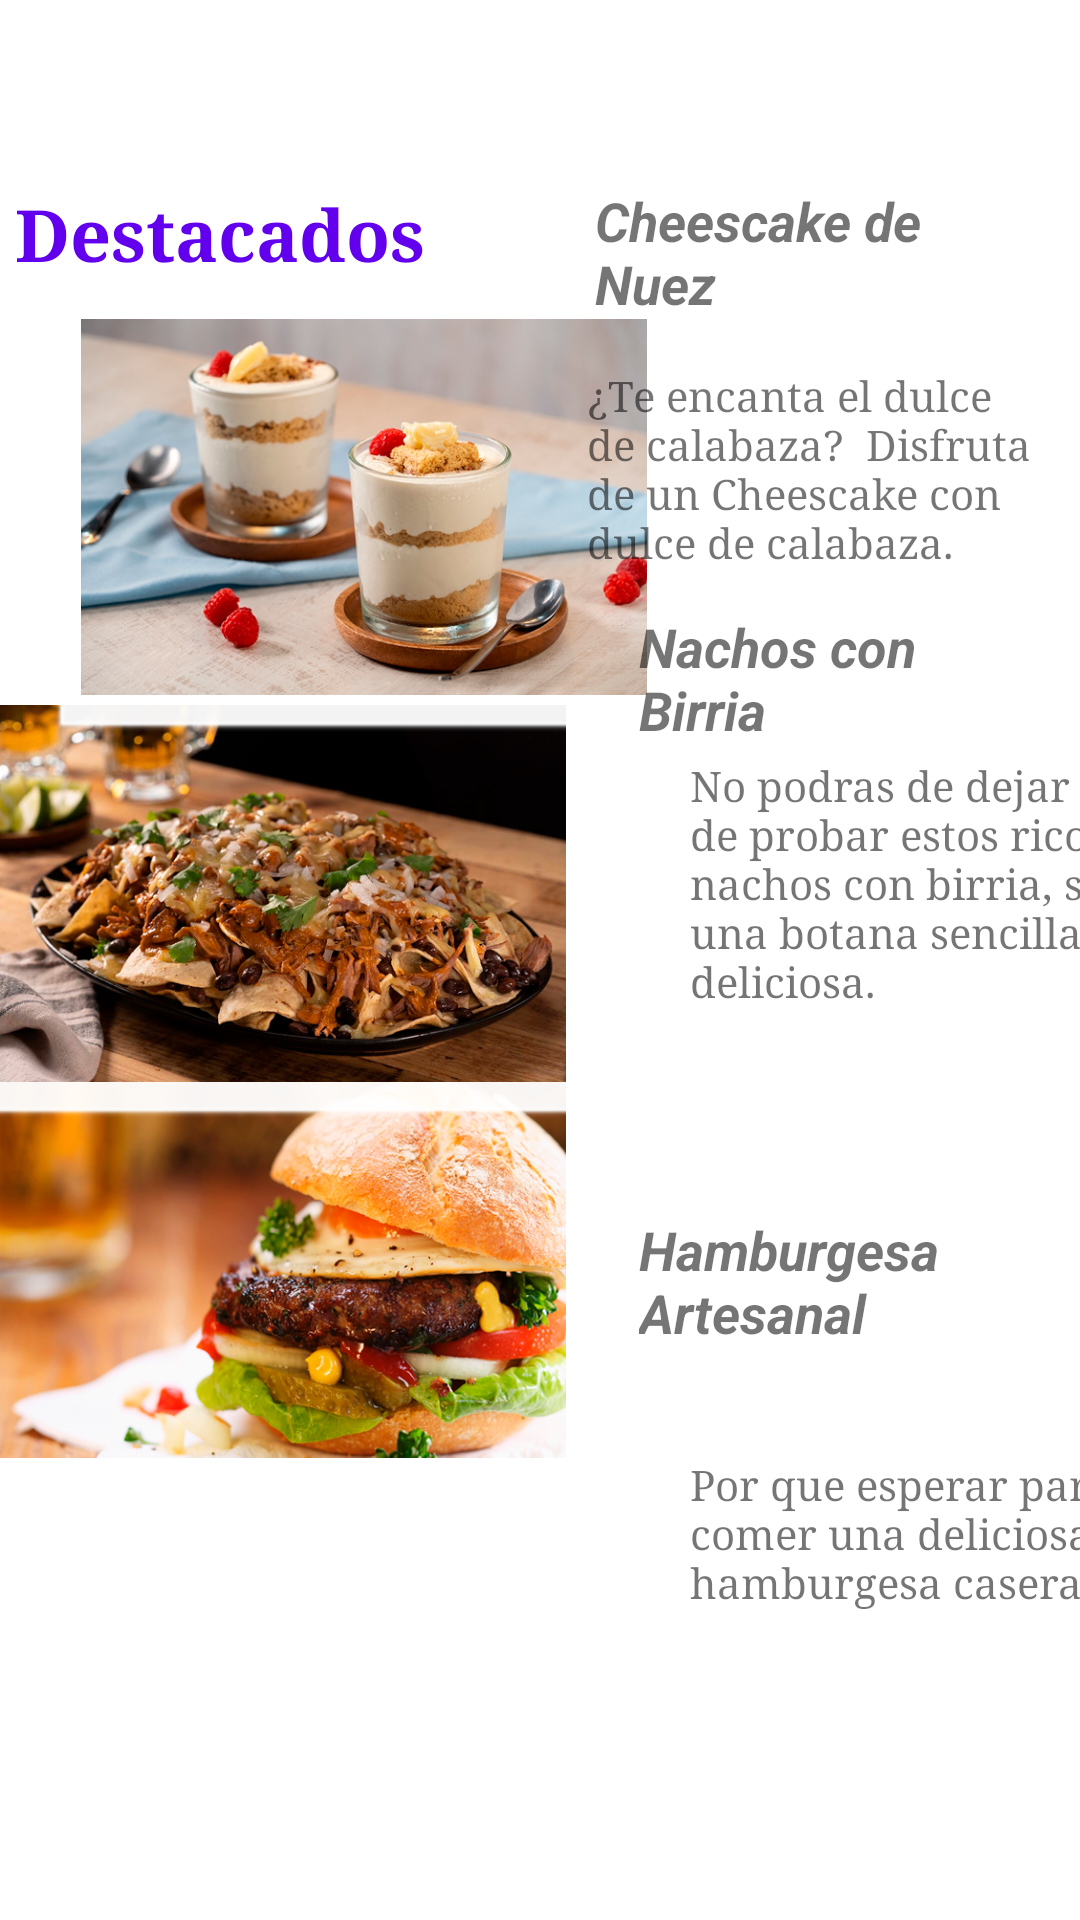

This screen was rendered from an Android layout file. Write that file and the resources it references.
<!-- AndroidManifest.xml: application theme Theme.Proyecto3 -->
<!-- res/layout/fragment_comida_destacadas.xml -->
<?xml version="1.0" encoding="utf-8"?>
<androidx.constraintlayout.widget.ConstraintLayout xmlns:android="http://schemas.android.com/apk/res/android"
    xmlns:app="http://schemas.android.com/apk/res-auto"
    xmlns:tools="http://schemas.android.com/tools"
    android:layout_width="match_parent"
    android:layout_height="match_parent">


    <ImageButton
        android:id="@+id/postof3"
        style="@android:style/Widget.ImageButton"
        android:layout_width="211dp"
        android:layout_height="152dp"
        android:layout_marginStart="22dp"
        android:layout_marginTop="9dp"
        android:layout_marginEnd="15dp"
        android:layout_marginBottom="139dp"
        android:backgroundTint="#FFFFFF"
        android:scaleType="centerInside"
        app:layout_constraintBottom_toBottomOf="parent"
        app:layout_constraintEnd_toStartOf="@+id/textView8"
        app:layout_constraintStart_toStartOf="parent"
        app:layout_constraintTop_toBottomOf="@+id/postof2"
        app:layout_constraintVertical_bias="1.0"
        app:srcCompat="@drawable/comida3"
        tools:ignore="SpeakableTextPresentCheck" />

    <ImageButton
        android:id="@+id/postof2"
        style="@android:style/Widget.ImageButton"
        android:layout_width="211dp"
        android:layout_height="152dp"
        android:layout_marginStart="22dp"
        android:layout_marginTop="13dp"
        android:layout_marginEnd="15dp"
        android:layout_marginBottom="300dp"
        android:backgroundTint="#FFFFFF"
        android:scaleType="centerInside"
        app:layout_constraintBottom_toBottomOf="parent"
        app:layout_constraintEnd_toStartOf="@+id/textView6"
        app:layout_constraintStart_toStartOf="parent"
        app:layout_constraintTop_toBottomOf="@+id/postof1"
        app:srcCompat="@drawable/comida2"
        tools:ignore="SpeakableTextPresentCheck" />

    <ImageButton
        android:id="@+id/postof1"
        style="@android:style/Widget.ImageButton"
        android:layout_width="211dp"
        android:layout_height="152dp"
        android:backgroundTint="#FFFFFF"
        android:scaleType="centerInside"
        app:layout_constraintBottom_toBottomOf="parent"
        app:layout_constraintEnd_toEndOf="parent"
        app:layout_constraintHorizontal_bias="0.11"
        app:layout_constraintStart_toStartOf="parent"
        app:layout_constraintTop_toTopOf="parent"
        app:layout_constraintVertical_bias="0.196"
        app:srcCompat="@drawable/comida1"
        tools:ignore="SpeakableTextPresentCheck" />

    <TextView
        android:id="@+id/textView"
        android:layout_width="300dp"
        android:layout_height="30dp"
        android:fontFamily="serif"
        android:text="Destacados"
        android:textColor="@color/purple_500"
        android:textSize="24sp"
        android:textStyle="bold"
        app:layout_constraintBottom_toBottomOf="parent"
        app:layout_constraintEnd_toEndOf="parent"
        app:layout_constraintHorizontal_bias="0.081"
        app:layout_constraintStart_toStartOf="parent"
        app:layout_constraintTop_toTopOf="parent"
        app:layout_constraintVertical_bias="0.101" />

    <TextView
        android:id="@+id/textView3"
        android:layout_width="134dp"
        android:layout_height="43dp"
        android:text="Cheescake de Nuez"
        android:textSize="18sp"
        android:textStyle="bold|italic"
        app:layout_constraintBottom_toBottomOf="parent"
        app:layout_constraintEnd_toEndOf="parent"
        app:layout_constraintHorizontal_bias="0.877"
        app:layout_constraintStart_toStartOf="parent"
        app:layout_constraintTop_toTopOf="parent"
        app:layout_constraintVertical_bias="0.103" />

    <TextView
        android:id="@+id/Cheeskake"
        android:layout_width="134dp"
        android:layout_height="43dp"
        android:layout_marginStart="22dp"
        android:layout_marginTop="39dp"
        android:layout_marginEnd="22dp"
        android:layout_marginBottom="3dp"
        android:text="Nachos con Birria"
        android:textSize="18sp"
        android:textStyle="bold|italic"
        app:layout_constraintBottom_toTopOf="@+id/textView6"
        app:layout_constraintEnd_toEndOf="parent"
        app:layout_constraintStart_toEndOf="@+id/postof2"
        app:layout_constraintTop_toBottomOf="@+id/textView4" />

    <TextView
        android:id="@+id/textView7"
        android:layout_width="134dp"
        android:layout_height="43dp"
        android:layout_marginStart="22dp"
        android:layout_marginTop="27dp"
        android:layout_marginEnd="22dp"
        android:layout_marginBottom="26dp"
        android:text="Hamburgesa Artesanal"
        android:textSize="18sp"
        android:textStyle="bold|italic"
        app:layout_constraintBottom_toTopOf="@+id/textView8"
        app:layout_constraintEnd_toEndOf="parent"
        app:layout_constraintStart_toEndOf="@+id/postof3"
        app:layout_constraintTop_toBottomOf="@+id/textView6" />

    <TextView
        android:id="@+id/textView4"
        android:layout_width="149dp"
        android:layout_height="97dp"
        android:fontFamily="serif"
        android:text="¿Te encanta el dulce de calabaza?  Disfruta de un Cheescake con dulce de calabaza. "
        android:textSize="14sp"
        app:layout_constraintBottom_toBottomOf="parent"
        app:layout_constraintEnd_toEndOf="parent"
        app:layout_constraintHorizontal_bias="0.927"
        app:layout_constraintStart_toStartOf="parent"
        app:layout_constraintTop_toTopOf="parent"
        app:layout_constraintVertical_bias="0.225" />

    <TextView
        android:id="@+id/textView6"
        android:layout_width="149dp"
        android:layout_height="97dp"
        android:layout_marginStart="15dp"
        android:layout_marginTop="3dp"
        android:layout_marginEnd="14dp"
        android:layout_marginBottom="28dp"
        android:fontFamily="serif"
        android:text="No podras de dejar de probar estos ricos nachos con birria, son una botana sencilla y deliciosa."
        android:textSize="14sp"
        app:layout_constraintBottom_toTopOf="@+id/textView7"
        app:layout_constraintEnd_toEndOf="parent"
        app:layout_constraintStart_toEndOf="@+id/postof2"
        app:layout_constraintTop_toBottomOf="@+id/Cheeskake" />

    <TextView
        android:id="@+id/textView8"
        android:layout_width="149dp"
        android:layout_height="75dp"
        android:layout_marginStart="15dp"
        android:layout_marginTop="12dp"
        android:layout_marginEnd="14dp"
        android:layout_marginBottom="135dp"
        android:fontFamily="serif"
        android:text="Por que esperar para comer una deliciosa hamburgesa casera."
        android:textSize="14sp"
        app:layout_constraintBottom_toBottomOf="parent"
        app:layout_constraintEnd_toEndOf="parent"
        app:layout_constraintStart_toEndOf="@+id/postof3"
        app:layout_constraintTop_toBottomOf="@+id/textView7" />


</androidx.constraintlayout.widget.ConstraintLayout>
<!-- resources referenced by this layout -->
<resources>
  <color name="purple_500">#FF6200EE</color>
  <!-- drawable comida1: png bitmap (drawable, 384022 bytes) -->
  <!-- drawable comida2: png bitmap (drawable, 442169 bytes) -->
  <!-- drawable comida3: png bitmap (drawable, 478313 bytes) -->
  <style name="Theme.Proyecto3" parent="Theme.MaterialComponents.DayNight.NoActionBar">
          
          <item name="colorPrimary">@color/purple_500</item>
          <item name="colorPrimaryVariant">@color/purple_700</item>
          <item name="colorOnPrimary">@color/white</item>
          
          <item name="colorSecondary">@color/teal_200</item>
          <item name="colorSecondaryVariant">@color/teal_700</item>
          <item name="colorOnSecondary">@color/white</item>
          
          <item name="android:statusBarColor" tools:targetApi="l">?attr/colorPrimaryVariant</item>
          
      </style>
  <color name="purple_700">#FF3700B3</color>
  <color name="white">#FFFFFFFF</color>
  <color name="teal_200">#FF03DAC5</color>
  <color name="teal_700">#FF018786</color>
</resources>
